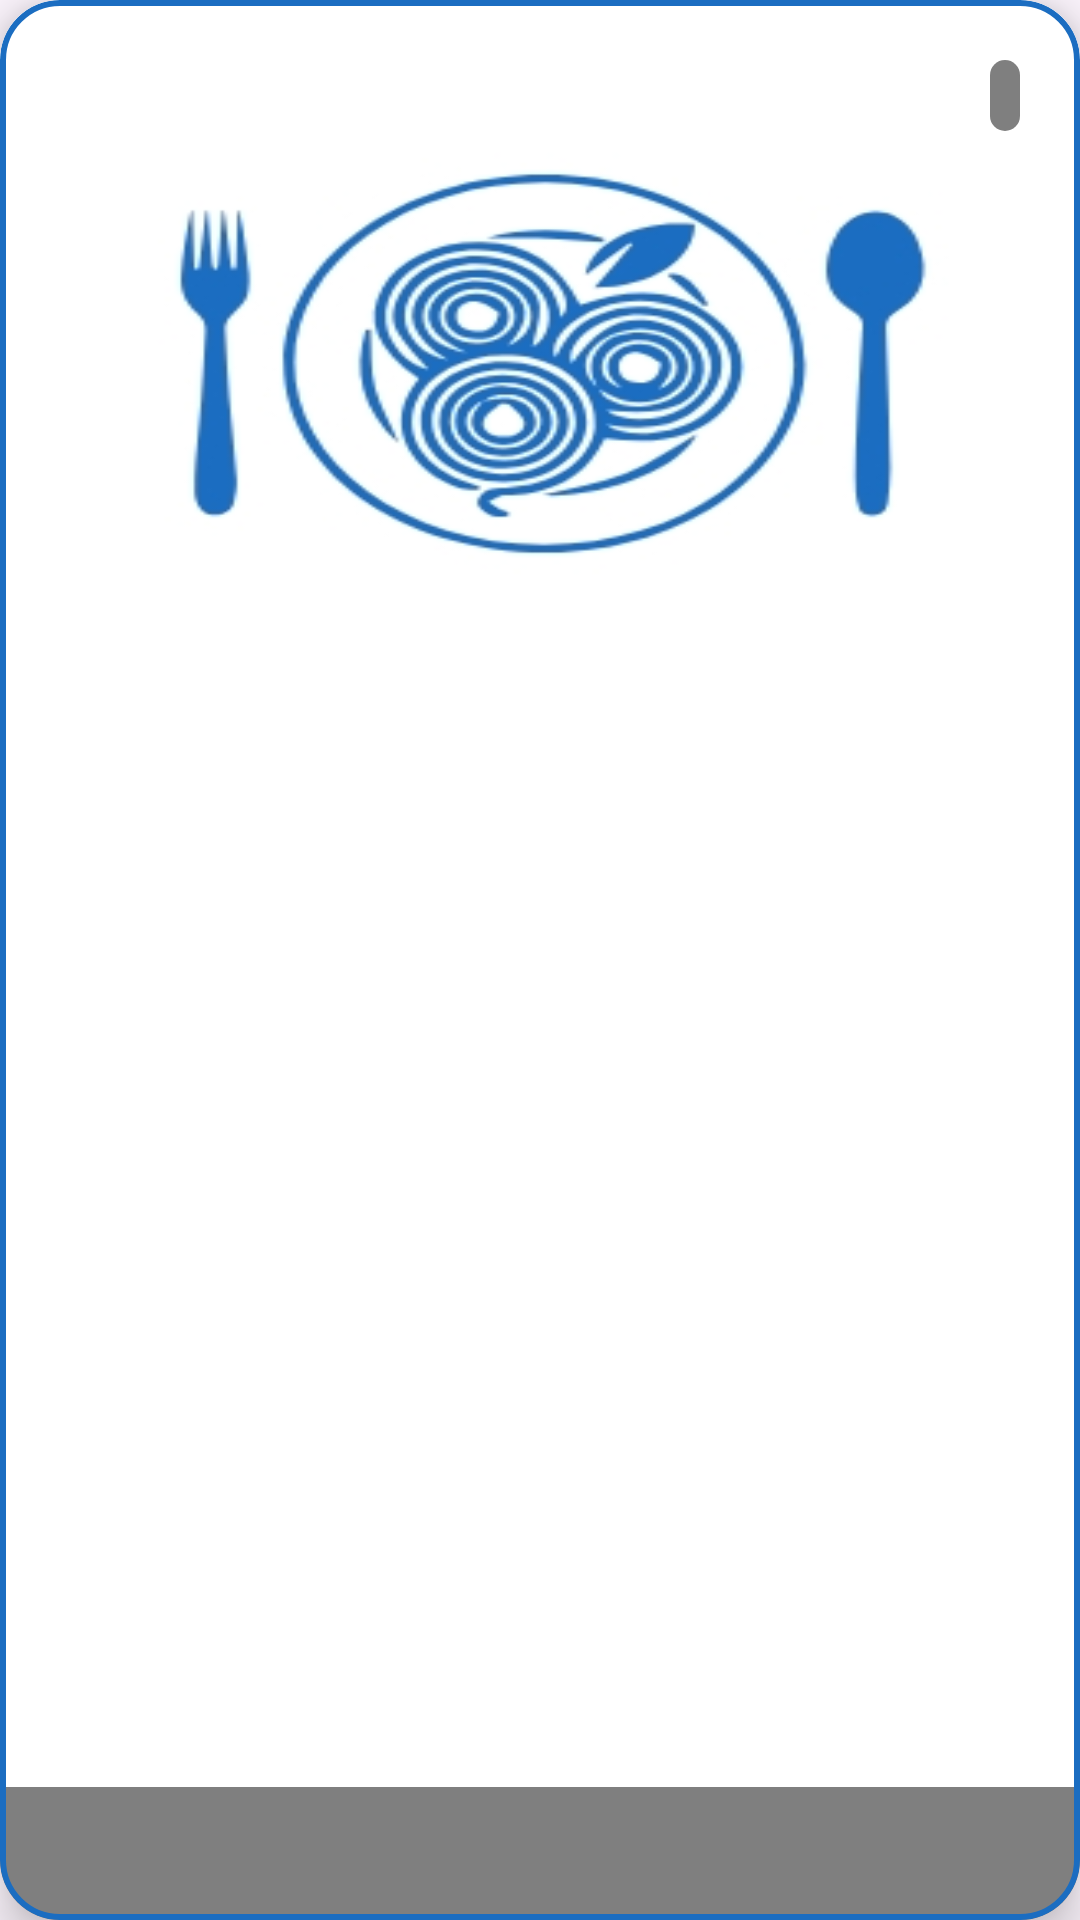

Android layout source for this screen:
<!-- AndroidManifest.xml: application theme Theme.Plateful -->
<!-- res/layout/meals_page_items.xml -->
<?xml version="1.0" encoding="utf-8"?>
<com.google.android.material.card.MaterialCardView xmlns:android="http://schemas.android.com/apk/res/android"
    android:layout_width="match_parent"
    android:layout_height="wrap_content"
    xmlns:app="http://schemas.android.com/apk/res-auto"
    xmlns:tools="http://schemas.android.com/tools"
    android:id="@+id/card_list"
    app:cardCornerRadius="20dp"
    app:cardElevation="10dp"
    app:cardBackgroundColor="@color/white"
    app:layout_constraintStart_toStartOf="@id/card_search"
    app:layout_constraintEnd_toEndOf="@id/card_search"
    app:layout_constraintTop_toBottomOf="@id/daily"
    app:strokeColor="@color/intro_background"
   android:layout_margin="16dp"
    app:strokeWidth="2dp">

    <androidx.constraintlayout.widget.ConstraintLayout
        android:layout_width="match_parent"
        android:layout_height="match_parent">

        <ImageView
            android:id="@+id/meal_image_list_page"
            android:layout_width="match_parent"
            android:layout_height="240dp"
            android:background="@drawable/logo"
            android:scaleType="fitXY"
            app:layout_constraintTop_toTopOf="parent"/>

        <TextView
            android:id="@+id/meal_title_list_page"
            android:layout_width="0dp"
            android:layout_height="wrap_content"
            android:fontFamily="@font/capriola"
            tools:text="Meal Title text view"
            android:textColor="@color/white"
            android:textSize="18sp"
            app:layout_constraintStart_toStartOf="parent"
            app:layout_constraintEnd_toEndOf="parent"
            android:paddingHorizontal="20dp"
            android:paddingVertical="10dp"
            app:layout_constraintBottom_toBottomOf="parent"
            android:background="@color/obacity_black"/>

        <TextView
            android:id="@+id/name_of_area_or_category"
            android:layout_width="wrap_content"
            android:layout_height="wrap_content"
            android:fontFamily="@font/capriola"
            tools:text="Egyptian"
            android:textColor="@color/white"
            android:textSize="10sp"
            android:background="@drawable/rounded_text_background"
            app:layout_constraintEnd_toEndOf="parent"
            app:layout_constraintTop_toTopOf="parent"
            android:padding="5dp"
            android:layout_margin="20dp"
            />



    </androidx.constraintlayout.widget.ConstraintLayout>
</com.google.android.material.card.MaterialCardView>
<!-- resources referenced by this layout -->
<resources>
  <color name="intro_background">#1B6DC1</color>
  <color name="obacity_black">#80000000</color>
  <color name="white">#FFFFFFFF</color>
  <!-- drawable logo: jpeg bitmap (drawable, 32735 bytes) -->
  <!-- drawable rounded_text_background (drawable) -->
  <?xml version="1.0" encoding="utf-8"?>
  <shape xmlns:android="http://schemas.android.com/apk/res/android">
      <corners android:radius="50dp"/>
      <solid android:color="@color/obacity_black"/>
  </shape>
  <style name="Theme.Plateful" parent="Base.Theme.Plateful">
          <item name="colorPrimary">@color/intro_background</item>
      </style>
  <style name="Base.Theme.Plateful" parent="Theme.Material3.DayNight.NoActionBar">
  
      </style>
</resources>
